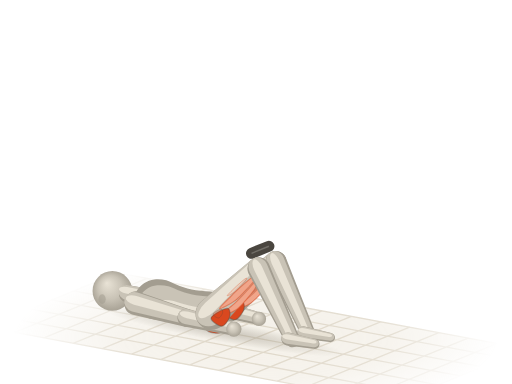
t = 0.00 s
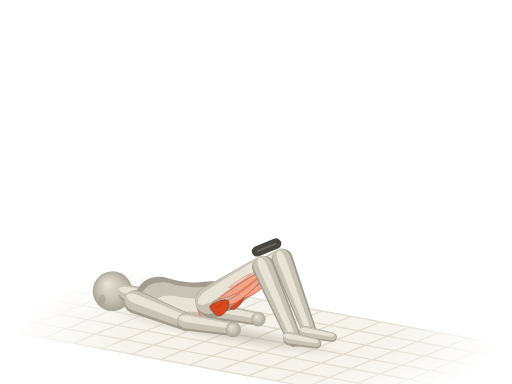
t = 0.52 s
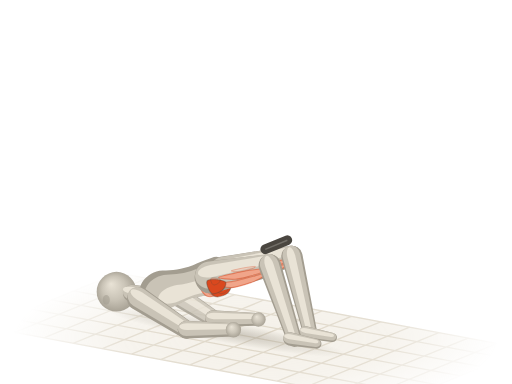
t = 0.98 s
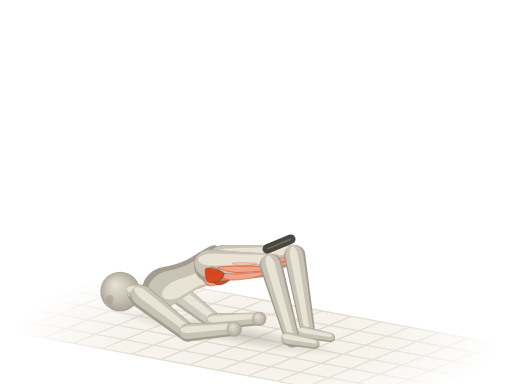
t = 1.50 s
t = 2.02 s: frame unchanged from t = 0.98 s, image omitted
t = 2.48 s: frame unchanged from t = 0.52 s, image omitted

The animated SVG that drew these frames (rendered in a browser with its animation timeline set to each time). Animation: 51 SMIL elements (animate=11,animateTransform=40); one cycle of 3.00 s, repeats indefinitely.

<svg xmlns="http://www.w3.org/2000/svg" viewBox="0 0 400 300"><title>弹力带臀桥 · Glutebridge with Band</title><defs><radialGradient id="a18-sph" cx=".5" cy=".5" r=".55" fx=".36" fy=".3"><stop offset="0" stop-color="#e9e3d6"/><stop offset=".55" stop-color="#c9c3b6"/><stop offset="1" stop-color="#a39d90"/></radialGradient><path id="a18s0" d="M-8.3 1.1C-8.2 5.5 -7.9 11.9 -5.6 14.3C-3.2 16.7 1.2 15.5 5.6 15.4C9.9 15.3 15.8 13.8 20.4 13.8C25 13.7 29.4 14.2 33.4 14.9C37.4 15.5 41.1 17.3 44.5 17.6C47.9 17.9 51 17.5 53.8 16.5C56.6 15.5 59.2 13.8 61.2 11.6C63.2 9.4 65.1 6 65.9 3.3C66.6 0.6 66.6 -1.7 65.9 -4.4C65.1 -7.1 63.5 -11 61.2 -13.2C58.9 -15.4 55.7 -17.1 51.9 -17.6C48.2 -18.1 43.3 -16.6 39 -15.9C34.6 -15.3 30.3 -13.8 26 -13.8C21.6 -13.7 17 -14.7 13 -15.4C9 -16.1 5.1 -18.7 1.9 -18.2C-1.4 -17.6 -4.8 -15.3 -6.5 -12.1C-8.2 -8.9 -8.5 -3.3 -8.3 1.1Z"/><path id="a18s3" d="M0 9.2L45.3 7A7 7 0 0 0 45.3 -7L0 -9.2A9.2 9.2 0 0 0 0 9.2Z"/><path id="a18s4" d="M0 7L38.1 5.2A5.2 5.2 0 0 0 38.1 -5.2L0 -7A7 7 0 0 0 0 7Z"/><path id="a18s5" d="M0 12.6L50.8 8.8A8.8 8.8 0 0 0 50.8 -8.8L0 -12.6A12.6 12.6 0 0 0 0 12.6Z"/><path id="a18s9" d="M0 8.8L61.6 5.8A5.8 5.8 0 0 0 61.6 -5.8L0 -8.8A8.8 8.8 0 0 0 0 8.8Z"/><path id="a18s10" d="M0 5.2L21.3 3.8A3.8 3.8 0 0 0 21.3 -3.8L0 -5.2A5.2 5.2 0 0 0 0 5.2Z"/><path id="a18s11" d="M0 8.6L45.3 6.6A6.6 6.6 0 0 0 45.3 -6.6L0 -8.6A8.6 8.6 0 0 0 0 8.6Z"/><path id="a18s12" d="M0 6.6L37 4.9A4.9 4.9 0 0 0 37 -4.9L0 -6.6A6.6 6.6 0 0 0 0 6.6Z"/><path id="a18s13" d="M0 11.8L55.7 8.3A8.3 8.3 0 0 0 55.7 -8.3L0 -11.8A11.8 11.8 0 0 0 0 11.8Z"/><path id="a18s17" d="M0 8.3L61.8 5.5A5.5 5.5 0 0 0 61.8 -5.5L0 -8.3A8.3 8.3 0 0 0 0 8.3Z"/><path id="a18s18" d="M0 4.9L21.3 3.6A3.6 3.6 0 0 0 21.3 -3.6L0 -4.9A4.9 4.9 0 0 0 0 4.9Z"/><path id="a18s19" d="M0 6.8L11.1 6.8A6.8 6.8 0 0 0 11.1 -6.8L0 -6.8A6.8 6.8 0 0 0 0 6.8Z"/><radialGradient id="a18-fade" gradientUnits="userSpaceOnUse" cx="200" cy="264" r="190" gradientTransform="translate(200 264) scale(1 .32) translate(-200 -264)"><stop offset="0" stop-color="#fff"/><stop offset=".55" stop-color="#fff" stop-opacity=".75"/><stop offset="1" stop-color="#fff" stop-opacity="0"/></radialGradient><mask id="a18-gm" maskUnits="userSpaceOnUse" x="0" y="0" width="400" height="300"><rect width="400" height="300" fill="url(#a18-fade)"/></mask><radialGradient id="a18-shd"><stop offset="0" stop-color="#a39d90" stop-opacity=".5"/><stop offset=".55" stop-color="#a39d90" stop-opacity=".22"/><stop offset="1" stop-color="#a39d90" stop-opacity="0"/></radialGradient></defs><g mask="url(#a18-gm)"><path d="M92.1 213.2L411.3 272.6L307.9 314.8L-11.3 255.4Z" fill="#efeadf" fill-opacity=".7"/><path d="M92.1 213.2L-11.3 255.4M114.9 217.5L11.5 259.7M137.7 221.7L34.3 263.9M160.5 225.9L57.1 268.2M183.3 230.2L79.9 272.4M206.1 234.4L102.7 276.6M228.9 238.6L125.5 280.9M251.7 242.9L148.3 285.1M274.5 247.1L171.1 289.4M297.3 251.4L193.9 293.6M320.1 255.6L216.7 297.8M342.9 259.8L239.5 302.1M365.7 264.1L262.3 306.3M388.5 268.3L285.1 310.5M411.3 272.6L307.9 314.8M92.1 213.2L411.3 272.6M74.9 220.3L394 279.6M57.6 227.3L376.8 286.6M40.4 234.3L359.6 293.7M23.2 241.4L342.4 300.7M6 248.4L325.1 307.7M-11.3 255.4L307.9 314.8" fill="none" stroke="#ddd5c5" stroke-width="1"/></g><g transform="rotate(10.5)"><ellipse fill="url(#a18-shd)" cx="219.8" cy="223" rx="96.5" ry="8.4"><animate attributeName="cx" values="219.8;219.9;220.2;220.8;221.5;222.1;222.6;222.8;222.9;222.8;222.6;222.1;221.5;220.8;220.2;219.9;219.8" dur="3s" repeatCount="indefinite"/><animate attributeName="rx" values="96.5;96.6;97;97.3;97;96;94.6;93.7;93.4;93.7;94.6;96;97;97.3;97;96.6;96.5" dur="3s" repeatCount="indefinite"/></ellipse></g><g opacity=".82"><g transform="translate(126.6 228.3) rotate(16) scale(0.92 1)"><animateTransform attributeName="transform" type="translate" values="126.6 228.3;126.5 228.1;126.4 227.7;126.6 227;127.4 226.1;128.9 225;130.5 224.1;131.5 223.6;131.8 223.4;131.5 223.6;130.5 224.1;128.9 225;127.4 226.1;126.6 227;126.4 227.7;126.5 228.1;126.6 228.3" dur="3s" repeatCount="indefinite"/><animateTransform attributeName="transform" type="rotate" values="16;16.6;18.8;22.6;27.4;32.1;35.5;37.4;37.9;37.4;35.5;32.1;27.4;22.6;18.8;16.6;16" additive="sum" dur="3s" repeatCount="indefinite"/><animateTransform attributeName="transform" type="scale" values="0.92 1;0.92 1;0.93 1;0.94 1;0.96 1;0.98 1;0.99 1;1 1;1 1;1 1;0.99 1;0.98 1;0.96 1;0.94 1;0.93 1;0.92 1;0.92 1" additive="sum" dur="3s" repeatCount="indefinite"/><use href="#a18s11" fill="#a39d90"/><use href="#a18s11" fill="#c9c3b6" transform="matrix(0.98 0 0 0.84 -0.5 -0.7)"/><use href="#a18s11" fill="#e9e3d6" transform="matrix(0.9 0 0 0.38 -0.4 -2)"/></g><g transform="translate(166.5 239.7)"><animateTransform attributeName="transform" type="translate" values="166.5 239.7;166.5 240.1;166.2 241.3;166 243.4;166 246.1;166.4 248.5;167 250.2;167.4 251;167.5 251.3;167.4 251;167 250.2;166.4 248.5;166 246.1;166 243.4;166.2 241.3;166.5 240.1;166.5 239.7" dur="3s" repeatCount="indefinite"/><circle r="6.4" fill="url(#a18-sph)"/></g></g><g transform="translate(87.8 227.3)"><animateTransform attributeName="transform" type="translate" values="87.8 227.3;87.8 227.3;87.7 227.4;88 227.5;88.9 227.7;90.6 227.9;92.3 227.9;93.5 227.8;93.9 227.8;93.5 227.8;92.3 227.9;90.6 227.9;88.9 227.7;88 227.5;87.7 227.4;87.8 227.3;87.8 227.3" dur="3s" repeatCount="indefinite"/><circle r="15.5" fill="url(#a18-sph)"/><ellipse cx="-8" cy="6.4" rx="2.8" ry="3.8" fill="#a39d90" fill-opacity=".55"/></g><g transform="translate(110.6 231.5) rotate(-169.5) scale(1 1)"><animateTransform attributeName="transform" type="translate" values="110.6 231.5;110.6 231.5;110.5 231.4;110.8 231.2;111.7 231;113.4 230.6;115.1 230.3;116.2 230;116.6 229.9;116.2 230;115.1 230.3;113.4 230.6;111.7 231;110.8 231.2;110.5 231.4;110.6 231.5;110.6 231.5" dur="3s" repeatCount="indefinite"/><animateTransform attributeName="transform" type="rotate" values="-169.5;-169.6;-170.1;-170.9;-172;-173.1;-173.9;-174.4;-174.5;-174.4;-173.9;-173.1;-172;-170.9;-170.1;-169.6;-169.5" additive="sum" dur="3s" repeatCount="indefinite"/><animateTransform attributeName="transform" type="scale" values="1 1;1 1;1 1;1 1;0.99 1;0.99 1;0.99 1;0.99 1;0.98 1;0.99 1;0.99 1;0.99 1;0.99 1;1 1;1 1;1 1;1 1" additive="sum" dur="3s" repeatCount="indefinite"/><use href="#a18s19" fill="#a39d90"/><use href="#a18s19" fill="#c9c3b6" transform="matrix(0.98 0 0 0.84 0.7 0.9)"/><use href="#a18s19" fill="#e9e3d6" transform="matrix(0.9 0 0 0.38 2.3 2.5)"/></g><g transform="translate(170.8 242.7) rotate(-169.5) scale(1 0.9)"><animateTransform attributeName="transform" type="translate" values="170.8 242.7;170.8 241.7;170.6 238.2;170.3 232.1;169.9 224;169.5 216;169.2 209.9;169 206.4;169 205.4;169 206.4;169.2 209.9;169.5 216;169.9 224;170.3 232.1;170.6 238.2;170.8 241.7;170.8 242.7" dur="3s" repeatCount="indefinite"/><animateTransform attributeName="transform" type="rotate" values="-169.5;-170.4;-173.5;-179.1;-186.8;-194.7;-200.7;-204.1;-205.1;-204.1;-200.7;-194.7;-186.8;-179.1;-173.5;-170.4;-169.5" additive="sum" dur="3s" repeatCount="indefinite"/><animateTransform attributeName="transform" type="scale" values="1 0.9;1 0.9;0.99 0.89;0.97 0.88;0.96 0.87;0.95 0.87;0.95 0.87;0.95 0.87;0.95 0.87;0.95 0.87;0.95 0.87;0.95 0.87;0.96 0.87;0.97 0.88;0.99 0.89;1 0.9;1 0.9" additive="sum" dur="3s" repeatCount="indefinite"/><use href="#a18s0" fill="#a39d90"/><use href="#a18s0" fill="#c9c3b6" transform="matrix(0.94 0 0 0.86 0.3 -2.3)"/><use href="#a18s0" fill="#e9e3d6" transform="matrix(0.72 0 0 0.42 3.9 -6.2)"/><path id="a18m1" d="M15.8 -7.7C16.5 -9.3 14.7 -14.3 13 -15.9C11.3 -17.6 7.1 -18.4 5.6 -17.4C4 -16.4 3.2 -11.7 3.7 -9.9C4.2 -8.1 6.3 -7 8.3 -6.6C10.4 -6.2 15 -6.1 15.8 -7.7Z" fill="#f0a58a" stroke="#d9481f" stroke-opacity=".5" stroke-width=".9" stroke-linejoin="round"/><use href="#a18m1" fill="#fffdf8" fill-opacity=".3" stroke="none" transform="matrix(0.5 0 0 0.5 3.5 -7.5)"/><path id="a18m2" d="M10.2 -9.9C10.5 -12 8.5 -16.9 6.5 -18.5C4.5 -20.1 0.5 -20 -1.9 -19.6C-4.2 -19.2 -6.2 -17.7 -7.4 -15.9C-8.7 -14.2 -9.9 -10.6 -9.3 -8.8C-8.7 -7 -6 -5.4 -3.7 -4.9C-1.4 -4.5 2.3 -5.2 4.6 -6.1C7 -6.9 9.9 -7.8 10.2 -9.9Z" fill="#d9481f" stroke="#4a4640" stroke-opacity=".38" stroke-width=".9" stroke-linejoin="round"/><use href="#a18m2" fill="#fffdf8" fill-opacity=".3" stroke="none" transform="matrix(0.5 0 0 0.5 -1.2 -7.8)"/><path d="M-8.3 -9.9C-7.7 -9.2 -6.2 -6.4 -4.6 -5.5C-3.1 -4.6 0 -4.6 0.9 -4.4" fill="none" stroke="#4a4640" stroke-opacity=".3" stroke-width=".8" stroke-linecap="round"/></g><g transform="translate(166.5 239.7) rotate(14.6) scale(1 1)"><animateTransform attributeName="transform" type="translate" values="166.5 239.7;166.5 240.1;166.2 241.3;166 243.4;166 246.1;166.4 248.5;167 250.2;167.4 251;167.5 251.3;167.4 251;167 250.2;166.4 248.5;166 246.1;166 243.4;166.2 241.3;166.5 240.1;166.5 239.7" dur="3s" repeatCount="indefinite"/><animateTransform attributeName="transform" type="rotate" values="14.6;14.2;12.6;9.7;5.8;1.8;-1.2;-3;-3.5;-3;-1.2;1.8;5.8;9.7;12.6;14.2;14.6" additive="sum" dur="3s" repeatCount="indefinite"/><animateTransform attributeName="transform" type="scale" values="1 1;1 1;0.99 1;0.98 1;0.97 1;0.96 1;0.95 1;0.95 1;0.95 1;0.95 1;0.95 1;0.96 1;0.97 1;0.98 1;0.99 1;1 1;1 1" additive="sum" dur="3s" repeatCount="indefinite"/><use href="#a18s12" fill="#a39d90"/><use href="#a18s12" fill="#c9c3b6" transform="matrix(0.98 0 0 0.84 -0.1 -0.8)"/><use href="#a18s12" fill="#e9e3d6" transform="matrix(0.9 0 0 0.38 0.5 -2.1)"/></g><g transform="translate(202.3 249.1)"><animateTransform attributeName="transform" type="translate" values="202.3 249.1;202.3 249.1;202.1 249.2;201.8 249.5;201.8 249.7;201.9 249.7;202.2 249.4;202.5 249.2;202.5 249.1;202.5 249.2;202.2 249.4;201.9 249.7;201.8 249.7;201.8 249.5;202.1 249.2;202.3 249.1;202.3 249.1" dur="3s" repeatCount="indefinite"/><circle r="5.6" fill="url(#a18-sph)"/></g><g transform="translate(105.6 236.8) rotate(16) scale(0.92 1)"><animateTransform attributeName="transform" type="translate" values="105.6 236.8;105.6 236.7;105.5 236.3;105.7 235.5;106.5 234.6;108 233.6;109.5 232.7;110.6 232.1;110.9 232;110.6 232.1;109.5 232.7;108 233.6;106.5 234.6;105.7 235.5;105.5 236.3;105.6 236.7;105.6 236.8" dur="3s" repeatCount="indefinite"/><animateTransform attributeName="transform" type="rotate" values="16;16.6;18.8;22.6;27.4;32.1;35.5;37.4;37.9;37.4;35.5;32.1;27.4;22.6;18.8;16.6;16" additive="sum" dur="3s" repeatCount="indefinite"/><animateTransform attributeName="transform" type="scale" values="0.92 1;0.92 1;0.93 1;0.94 1;0.96 1;0.98 1;0.99 1;1 1;1 1;1 1;0.99 1;0.98 1;0.96 1;0.94 1;0.93 1;0.92 1;0.92 1" additive="sum" dur="3s" repeatCount="indefinite"/><use href="#a18s3" fill="#a39d90"/><use href="#a18s3" fill="#c9c3b6" transform="matrix(0.98 0 0 0.84 -0.6 -0.8)"/><use href="#a18s3" fill="#e9e3d6" transform="matrix(0.9 0 0 0.38 -0.6 -2.1)"/></g><g transform="translate(145.6 248.2)"><animateTransform attributeName="transform" type="translate" values="145.6 248.2;145.5 248.6;145.3 249.8;145.1 251.9;145.1 254.6;145.5 257.1;146.1 258.7;146.5 259.6;146.6 259.8;146.5 259.6;146.1 258.7;145.5 257.1;145.1 254.6;145.1 251.9;145.3 249.8;145.5 248.6;145.6 248.2" dur="3s" repeatCount="indefinite"/><circle r="6.8" fill="url(#a18-sph)"/></g><g transform="translate(176.4 240.5) rotate(-42.6) scale(0.96 1)"><animateTransform attributeName="transform" type="translate" values="176.4 240.5;176.3 239.4;176.1 236;175.8 229.9;175.4 221.8;175 213.7;174.7 207.6;174.6 204.1;174.5 203.1;174.6 204.1;174.7 207.6;175 213.7;175.4 221.8;175.8 229.9;176.1 236;176.3 239.4;176.4 240.5" dur="3s" repeatCount="indefinite"/><animateTransform attributeName="transform" type="rotate" values="-42.6;-41.5;-37.8;-31.2;-22.6;-14.1;-7.9;-4.5;-3.5;-4.5;-7.9;-14.1;-22.6;-31.2;-37.8;-41.5;-42.6" additive="sum" dur="3s" repeatCount="indefinite"/><animateTransform attributeName="transform" type="scale" values="0.96 1;0.96 1;0.95 1;0.95 1;0.96 1;0.97 1;0.99 1;1 1;1 1;1 1;0.99 1;0.97 1;0.96 1;0.95 1;0.95 1;0.96 1;0.96 1" additive="sum" dur="3s" repeatCount="indefinite"/><use href="#a18s13" fill="#a39d90"/><use href="#a18s13" fill="#c9c3b6" transform="matrix(0.98 0 0 0.84 0.5 -1.6)"/><use href="#a18s13" fill="#e9e3d6" transform="matrix(0.9 0 0 0.38 2.6 -4.4)"/><path id="a18m14" d="M5.6 5.7C4.8 6.4 12.6 9.9 17.8 10.5C23 11.1 31.6 10.1 36.8 9.5C42 8.9 46.4 7.6 49 6.8C51.7 6 54.6 4.9 53 4.6C51.3 4.4 44.1 5.2 39 5.4C33.9 5.7 27.9 6.2 22.3 6.2C16.7 6.3 6.3 5 5.6 5.7Z" fill="#f0a58a" stroke="#d9481f" stroke-opacity=".5" stroke-width=".9" stroke-linejoin="round"/><use href="#a18m14" fill="#fffdf8" fill-opacity=".3" stroke="none" transform="matrix(0.5 0 0 0.5 15.8 0)"/><path id="a18m15" d="M7.8 1.4C7.8 2.1 17.1 4.4 22.3 5C27.5 5.6 34.4 4.9 39 4.7C43.7 4.4 48 3.9 50.2 3.5C52.3 3 53.7 2.2 51.8 1.7C50 1.3 43.9 0.9 39 0.7C34.1 0.6 27.5 0.4 22.3 0.5C17.1 0.6 7.8 0.6 7.8 1.4Z" fill="#f0a58a" stroke="#d9481f" stroke-opacity=".5" stroke-width=".9" stroke-linejoin="round"/><use href="#a18m15" fill="#fffdf8" fill-opacity=".3" stroke="none" transform="matrix(0.5 0 0 0.5 16.4 -2.3)"/><path id="a18m16" d="M-3.3 2.4C-4.6 3.9 -3.2 10.4 -1.1 11.8C0.9 13.3 6.5 12 8.9 11C11.3 10.1 13.7 7.4 13.4 6C13 4.7 9.5 3.5 6.7 2.9C3.9 2.2 -2 0.9 -3.3 2.4Z" fill="#d9481f" stroke="#4a4640" stroke-opacity=".38" stroke-width=".9" stroke-linejoin="round"/><use href="#a18m16" fill="#fffdf8" fill-opacity=".3" stroke="none" transform="matrix(0.5 0 0 0.5 2.3 -0.1)"/></g><g transform="translate(215.6 204.4)"><animateTransform attributeName="transform" type="translate" values="215.6 204.4;216.2 204.1;218.1 203.4;221.3 202.3;224.8 201.2;227.7 200.4;229.3 200;230 199.8;230.2 199.7;230 199.8;229.3 200;227.7 200.4;224.8 201.2;221.3 202.3;218.1 203.4;216.2 204.1;215.6 204.4" dur="3s" repeatCount="indefinite"/><circle r="7.9" fill="url(#a18-sph)"/></g><g transform="translate(145.6 248.2) rotate(13.4) scale(1 1)"><animateTransform attributeName="transform" type="translate" values="145.6 248.2;145.5 248.6;145.3 249.8;145.1 251.9;145.1 254.6;145.5 257.1;146.1 258.7;146.5 259.6;146.6 259.8;146.5 259.6;146.1 258.7;145.5 257.1;145.1 254.6;145.1 251.9;145.3 249.8;145.5 248.6;145.6 248.2" dur="3s" repeatCount="indefinite"/><animateTransform attributeName="transform" type="rotate" values="13.4;13;11.4;8.6;4.8;1;-2;-3.7;-4.2;-3.7;-2;1;4.8;8.6;11.4;13;13.4" additive="sum" dur="3s" repeatCount="indefinite"/><animateTransform attributeName="transform" type="scale" values="1 1;1 1;0.99 1;0.98 1;0.97 1;0.97 1;0.96 1;0.96 1;0.95 1;0.96 1;0.96 1;0.97 1;0.97 1;0.98 1;0.99 1;1 1;1 1" additive="sum" dur="3s" repeatCount="indefinite"/><use href="#a18s4" fill="#a39d90"/><use href="#a18s4" fill="#c9c3b6" transform="matrix(0.98 0 0 0.84 -0.1 -0.8)"/><use href="#a18s4" fill="#e9e3d6" transform="matrix(0.9 0 0 0.38 0.5 -2.3)"/></g><g transform="translate(182.7 257.1)"><animateTransform attributeName="transform" type="translate" values="182.7 257.1;182.6 257.1;182.4 257.3;182.2 257.5;182.1 257.7;182.3 257.7;182.6 257.5;182.8 257.2;182.9 257.1;182.8 257.2;182.6 257.5;182.3 257.7;182.1 257.7;182.2 257.5;182.4 257.3;182.6 257.1;182.7 257.1" dur="3s" repeatCount="indefinite"/><circle r="6" fill="url(#a18-sph)"/></g><g transform="translate(165.3 245) rotate(-43.6) scale(1 1)"><animateTransform attributeName="transform" type="translate" values="165.3 245;165.2 243.9;165.1 240.5;164.8 234.4;164.4 226.3;164 218.2;163.7 212.1;163.5 208.7;163.5 207.6;163.5 208.7;163.7 212.1;164 218.2;164.4 226.3;164.8 234.4;165.1 240.5;165.2 243.9;165.3 245" dur="3s" repeatCount="indefinite"/><animateTransform attributeName="transform" type="rotate" values="-43.6;-42.5;-38.8;-32;-22.6;-13;-5.8;-1.7;-0.5;-1.7;-5.8;-13;-22.6;-32;-38.8;-42.5;-43.6" additive="sum" dur="3s" repeatCount="indefinite"/><animateTransform attributeName="transform" type="scale" values="1 1;1 1;0.98 1;0.96 1;0.95 1;0.94 1;0.94 1;0.95 1;0.95 1;0.95 1;0.94 1;0.94 1;0.95 1;0.96 1;0.98 1;1 1;1 1" additive="sum" dur="3s" repeatCount="indefinite"/><use href="#a18s5" fill="#a39d90"/><use href="#a18s5" fill="#c9c3b6" transform="matrix(0.98 0 0 0.84 0.4 -1.7)"/><use href="#a18s5" fill="#e9e3d6" transform="matrix(0.9 0 0 0.38 2.3 -4.7)"/><path id="a18m6" d="M5.1 6.1C4.4 6.9 11.5 10.5 16.3 11.2C21 11.8 28.8 10.7 33.5 10.1C38.3 9.4 42.3 8.1 44.7 7.2C47.2 6.4 49.8 5.2 48.3 4.9C46.8 4.7 40.2 5.5 35.6 5.8C30.9 6 25.4 6.6 20.3 6.6C15.2 6.7 5.8 5.4 5.1 6.1Z" fill="#f0a58a" stroke="#d9481f" stroke-opacity=".5" stroke-width=".9" stroke-linejoin="round"/><use href="#a18m6" fill="#fffdf8" fill-opacity=".3" stroke="none" transform="matrix(0.5 0 0 0.5 14.3 0)"/><path id="a18m7" d="M7.1 1.4C7.1 2.2 15.6 4.7 20.3 5.3C25.1 5.9 31.3 5.2 35.6 5C39.8 4.7 43.8 4.2 45.7 3.7C47.7 3.1 49 2.3 47.3 1.8C45.6 1.3 40.1 1 35.6 0.8C31.1 0.6 25.1 0.4 20.3 0.6C15.6 0.7 7.1 0.7 7.1 1.4Z" fill="#f0a58a" stroke="#d9481f" stroke-opacity=".5" stroke-width=".9" stroke-linejoin="round"/><use href="#a18m7" fill="#fffdf8" fill-opacity=".3" stroke="none" transform="matrix(0.5 0 0 0.5 14.9 -2.4)"/><path id="a18m8" d="M-3 2.5C-4.2 4.1 -2.9 11.1 -1 12.6C0.8 14.1 5.9 12.8 8.1 11.8C10.3 10.7 12.5 7.9 12.2 6.4C11.9 5 8.6 3.7 6.1 3C3.6 2.4 -1.9 0.9 -3 2.5Z" fill="#d9481f" stroke="#4a4640" stroke-opacity=".38" stroke-width=".9" stroke-linejoin="round"/><use href="#a18m8" fill="#fffdf8" fill-opacity=".3" stroke="none" transform="matrix(0.5 0 0 0.5 2 -0.1)"/></g><g transform="translate(202.1 209.9)"><animateTransform attributeName="transform" type="translate" values="202.1 209.9;202.5 209.7;204 209.2;206.4 208.4;208.8 207.8;210.6 207.4;211.4 207.3;211.7 207.2;211.7 207.2;211.7 207.2;211.4 207.3;210.6 207.4;208.8 207.8;206.4 208.4;204 209.2;202.5 209.7;202.1 209.9" dur="3s" repeatCount="indefinite"/><circle r="8.4" fill="url(#a18-sph)"/></g><g transform="translate(215.6 204.4) rotate(65.8)"><animateTransform attributeName="transform" type="translate" values="215.6 204.4;216.2 204.1;218.1 203.4;221.3 202.3;224.8 201.2;227.7 200.4;229.3 200;230 199.8;230.2 199.7;230 199.8;229.3 200;227.7 200.4;224.8 201.2;221.3 202.3;218.1 203.4;216.2 204.1;215.6 204.4" dur="3s" repeatCount="indefinite"/><animateTransform attributeName="transform" type="rotate" values="65.8;66.2;67.5;69.9;73;76;78.4;79.7;80.1;79.7;78.4;76;73;69.9;67.5;66.2;65.8" additive="sum" dur="3s" repeatCount="indefinite"/><use href="#a18s17" fill="#a39d90"/><use href="#a18s17" fill="#c9c3b6" transform="matrix(0.98 0 0 0.84 -0.5 0.2)"/><use href="#a18s17" fill="#e9e3d6" transform="matrix(0.9 0 0 0.38 0.1 0.5)"/></g><line stroke="#4a4640" stroke-linecap="round" x1="196.5" y1="197.9" x2="210.1" y2="192.4" stroke-width="8.6"><animate attributeName="x1" values="196.5;197.1;198.8;201.5;204.6;206.9;208.1;208.6;208.8;208.6;208.1;206.9;204.6;201.5;198.8;197.1;196.5" dur="3s" repeatCount="indefinite"/><animate attributeName="y1" values="197.9;197.7;197.1;196.1;195.3;194.8;194.6;194.5;194.5;194.5;194.6;194.8;195.3;196.1;197.1;197.7;197.9" dur="3s" repeatCount="indefinite"/><animate attributeName="x2" values="210.1;210.7;212.9;216.5;220.6;224;226;227;227.2;227;226;224;220.6;216.5;212.9;210.7;210.1" dur="3s" repeatCount="indefinite"/><animate attributeName="y2" values="192.4;192.1;191.3;190;188.7;187.8;187.3;187;186.9;187;187.3;187.8;188.7;190;191.3;192.1;192.4" dur="3s" repeatCount="indefinite"/><animate attributeName="stroke-width" values="8.6;8.5;8.4;8.2;7.9;7.6;7.5;7.4;7.4;7.4;7.5;7.6;7.9;8.2;8.4;8.5;8.6" dur="3s" repeatCount="indefinite"/></line><line stroke="#fffdf8" stroke-opacity=".22" stroke-width="1.1" x1="196.5" y1="197.9" x2="210.1" y2="192.4"><animate attributeName="x1" values="196.5;197.1;198.8;201.5;204.6;206.9;208.1;208.6;208.8;208.6;208.1;206.9;204.6;201.5;198.8;197.1;196.5" dur="3s" repeatCount="indefinite"/><animate attributeName="y1" values="197.9;197.7;197.1;196.1;195.3;194.8;194.6;194.5;194.5;194.5;194.6;194.8;195.3;196.1;197.1;197.7;197.9" dur="3s" repeatCount="indefinite"/><animate attributeName="x2" values="210.1;210.7;212.9;216.5;220.6;224;226;227;227.2;227;226;224;220.6;216.5;212.9;210.7;210.1" dur="3s" repeatCount="indefinite"/><animate attributeName="y2" values="192.4;192.1;191.3;190;188.7;187.8;187.3;187;186.9;187;187.3;187.8;188.7;190;191.3;192.1;192.4" dur="3s" repeatCount="indefinite"/></line><g transform="translate(237.2 259.8) rotate(10.5)"><animateTransform attributeName="transform" type="translate" values="237.2 259.8;237.4 259.8;238 259.6;238.8 259.5;239.3 259.5;238.9 259.7;238.1 259.8;237.4 259.8;237.2 259.8;237.4 259.8;238.1 259.8;238.9 259.7;239.3 259.5;238.8 259.5;238 259.6;237.4 259.8;237.2 259.8" dur="3s" repeatCount="indefinite"/><animateTransform attributeName="transform" type="rotate" values="10.5;10.5;10.5;10.5;10.5;10.5;10.5;10.5;10.5;10.5;10.5;10.5;10.5;10.5;10.5;10.5;10.5" additive="sum" dur="3s" repeatCount="indefinite"/><use href="#a18s18" fill="#a39d90"/><use href="#a18s18" fill="#c9c3b6" transform="matrix(0.98 0 0 0.84 -0.2 -0.5)"/><use href="#a18s18" fill="#e9e3d6" transform="matrix(0.9 0 0 0.38 -0.1 -1.5)"/></g><g transform="translate(202.1 209.9) rotate(64.6) scale(1 1)"><animateTransform attributeName="transform" type="translate" values="202.1 209.9;202.5 209.7;204 209.2;206.4 208.4;208.8 207.8;210.6 207.4;211.4 207.3;211.7 207.2;211.7 207.2;211.7 207.2;211.4 207.3;210.6 207.4;208.8 207.8;206.4 208.4;204 209.2;202.5 209.7;202.1 209.9" dur="3s" repeatCount="indefinite"/><animateTransform attributeName="transform" type="rotate" values="64.6;64.9;65.7;67.2;69.2;71.3;72.8;73.7;73.9;73.7;72.8;71.3;69.2;67.2;65.7;64.9;64.6" additive="sum" dur="3s" repeatCount="indefinite"/><animateTransform attributeName="transform" type="scale" values="1 1;1 1;1 1;1 1;1 1;0.99 1;0.99 1;0.99 1;0.99 1;0.99 1;0.99 1;0.99 1;1 1;1 1;1 1;1 1;1 1" additive="sum" dur="3s" repeatCount="indefinite"/><use href="#a18s9" fill="#a39d90"/><use href="#a18s9" fill="#c9c3b6" transform="matrix(0.98 0 0 0.84 -0.5 0.1)"/><use href="#a18s9" fill="#e9e3d6" transform="matrix(0.9 0 0 0.38 -0.1 0.3)"/></g><g transform="translate(224.9 264.9) rotate(10.5)"><animateTransform attributeName="transform" type="translate" values="224.9 264.9;225.1 264.8;225.7 264.7;226.5 264.5;227 264.5;226.6 264.7;225.8 264.8;225.1 264.9;224.9 264.9;225.1 264.9;225.8 264.8;226.6 264.7;227 264.5;226.5 264.5;225.7 264.7;225.1 264.8;224.9 264.9" dur="3s" repeatCount="indefinite"/><animateTransform attributeName="transform" type="rotate" values="10.5;10.5;10.5;10.5;10.5;10.5;10.5;10.5;10.5;10.5;10.5;10.5;10.5;10.5;10.5;10.5;10.5" additive="sum" dur="3s" repeatCount="indefinite"/><use href="#a18s10" fill="#a39d90"/><use href="#a18s10" fill="#c9c3b6" transform="matrix(0.98 0 0 0.84 -0.2 -0.6)"/><use href="#a18s10" fill="#e9e3d6" transform="matrix(0.9 0 0 0.38 -0.1 -1.6)"/></g></svg>
